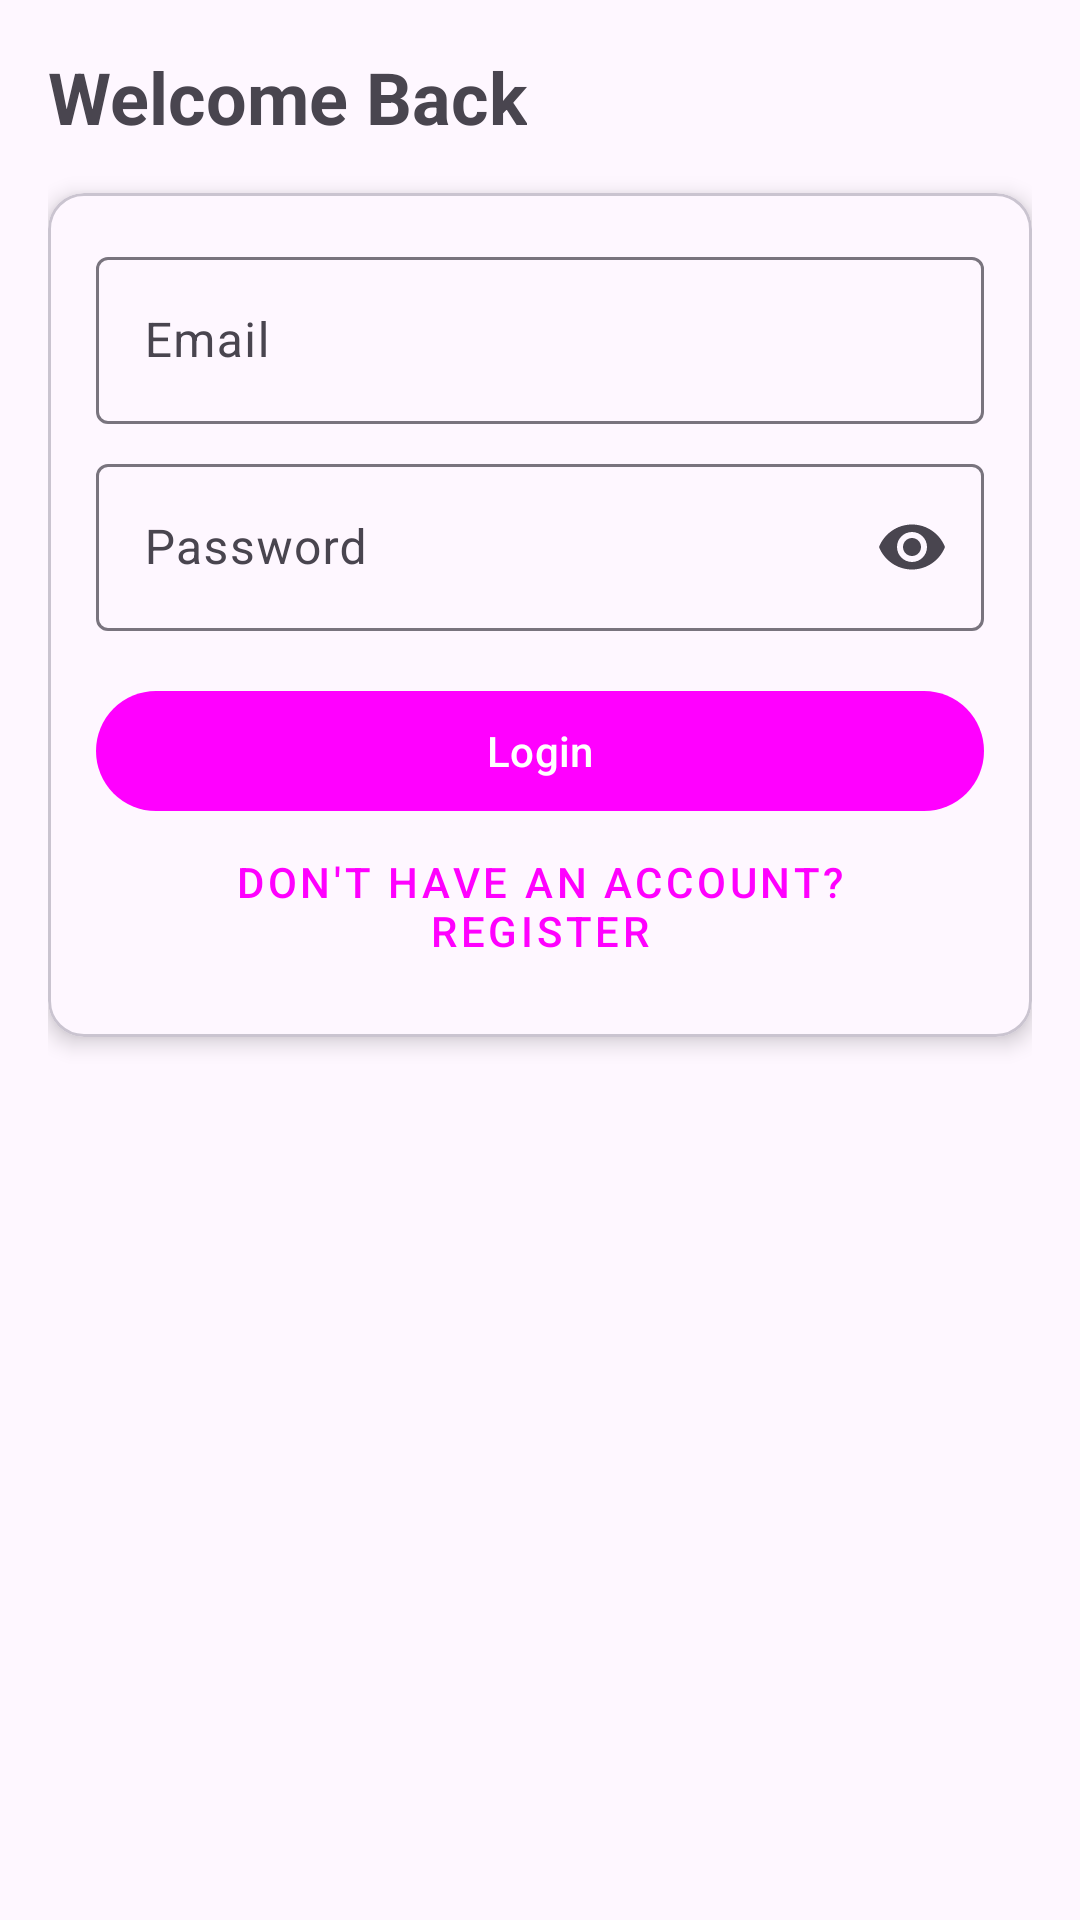

The Android layout XML behind this screen, and the referenced resources:
<!-- AndroidManifest.xml: application theme Theme.BooksStoreApp -->
<!-- res/layout/fragment_login.xml -->
<?xml version="1.0" encoding="utf-8"?>
<androidx.constraintlayout.widget.ConstraintLayout xmlns:android="http://schemas.android.com/apk/res/android"
    xmlns:app="http://schemas.android.com/apk/res-auto"
    android:layout_width="match_parent"
    android:layout_height="match_parent"
    android:padding="16dp">

    <com.google.android.material.textview.MaterialTextView
        android:id="@+id/titleText"
        android:layout_width="wrap_content"
        android:layout_height="wrap_content"
        android:text="Welcome Back"
        android:textSize="24sp"
        android:textStyle="bold"
        app:layout_constraintBottom_toTopOf="@id/loginCard"
        app:layout_constraintStart_toStartOf="parent"
        app:layout_constraintTop_toTopOf="parent"
        app:layout_constraintVertical_chainStyle="packed" />

    <com.google.android.material.card.MaterialCardView
        android:id="@+id/loginCard"
        android:layout_width="match_parent"
        android:layout_height="wrap_content"
        android:layout_marginTop="16dp"
        app:cardElevation="4dp"
        app:layout_constraintTop_toBottomOf="@id/titleText">

        <LinearLayout
            android:layout_width="match_parent"
            android:layout_height="wrap_content"
            android:orientation="vertical"
            android:padding="16dp">

            <com.google.android.material.textfield.TextInputLayout
                android:layout_width="match_parent"
                android:layout_height="wrap_content"
                android:hint="Email">

                <com.google.android.material.textfield.TextInputEditText
                    android:id="@+id/emailInput"
                    android:layout_width="match_parent"
                    android:layout_height="wrap_content"
                    android:inputType="textEmailAddress" />

            </com.google.android.material.textfield.TextInputLayout>

            <com.google.android.material.textfield.TextInputLayout
                android:layout_width="match_parent"
                android:layout_height="wrap_content"
                android:layout_marginTop="8dp"
                android:hint="Password"
                app:endIconMode="password_toggle">

                <com.google.android.material.textfield.TextInputEditText
                    android:id="@+id/passwordInput"
                    android:layout_width="match_parent"
                    android:layout_height="wrap_content"
                    android:inputType="textPassword" />

            </com.google.android.material.textfield.TextInputLayout>

            <com.google.android.material.button.MaterialButton
                android:id="@+id/loginButton"
                android:layout_width="match_parent"
                android:layout_height="wrap_content"
                android:layout_marginTop="16dp"
                android:text="Login" />

            <com.google.android.material.button.MaterialButton
                android:id="@+id/registerButton"
                style="@style/Widget.MaterialComponents.Button.TextButton"
                android:layout_width="match_parent"
                android:layout_height="wrap_content"
                android:text="Don't have an account? Register" />

        </LinearLayout>

    </com.google.android.material.card.MaterialCardView>

</androidx.constraintlayout.widget.ConstraintLayout>
<!-- resources referenced by this layout -->
<resources>
  <style name="Theme.BooksStoreApp" parent="Theme.Material3.DayNight.NoActionBar">
          <item name="colorPrimary">@color/gray</item>
          <item name="colorPrimaryVariant">@color/black</item>
          <item name="colorOnPrimary">@color/white</item>
      </style>
  <!-- not gathered from this repository: default colours our renderer supplied (Android Studio template values) -->
  <color name="black">#FF000000</color>
  <color name="white">#FFFFFFFF</color>
</resources>
